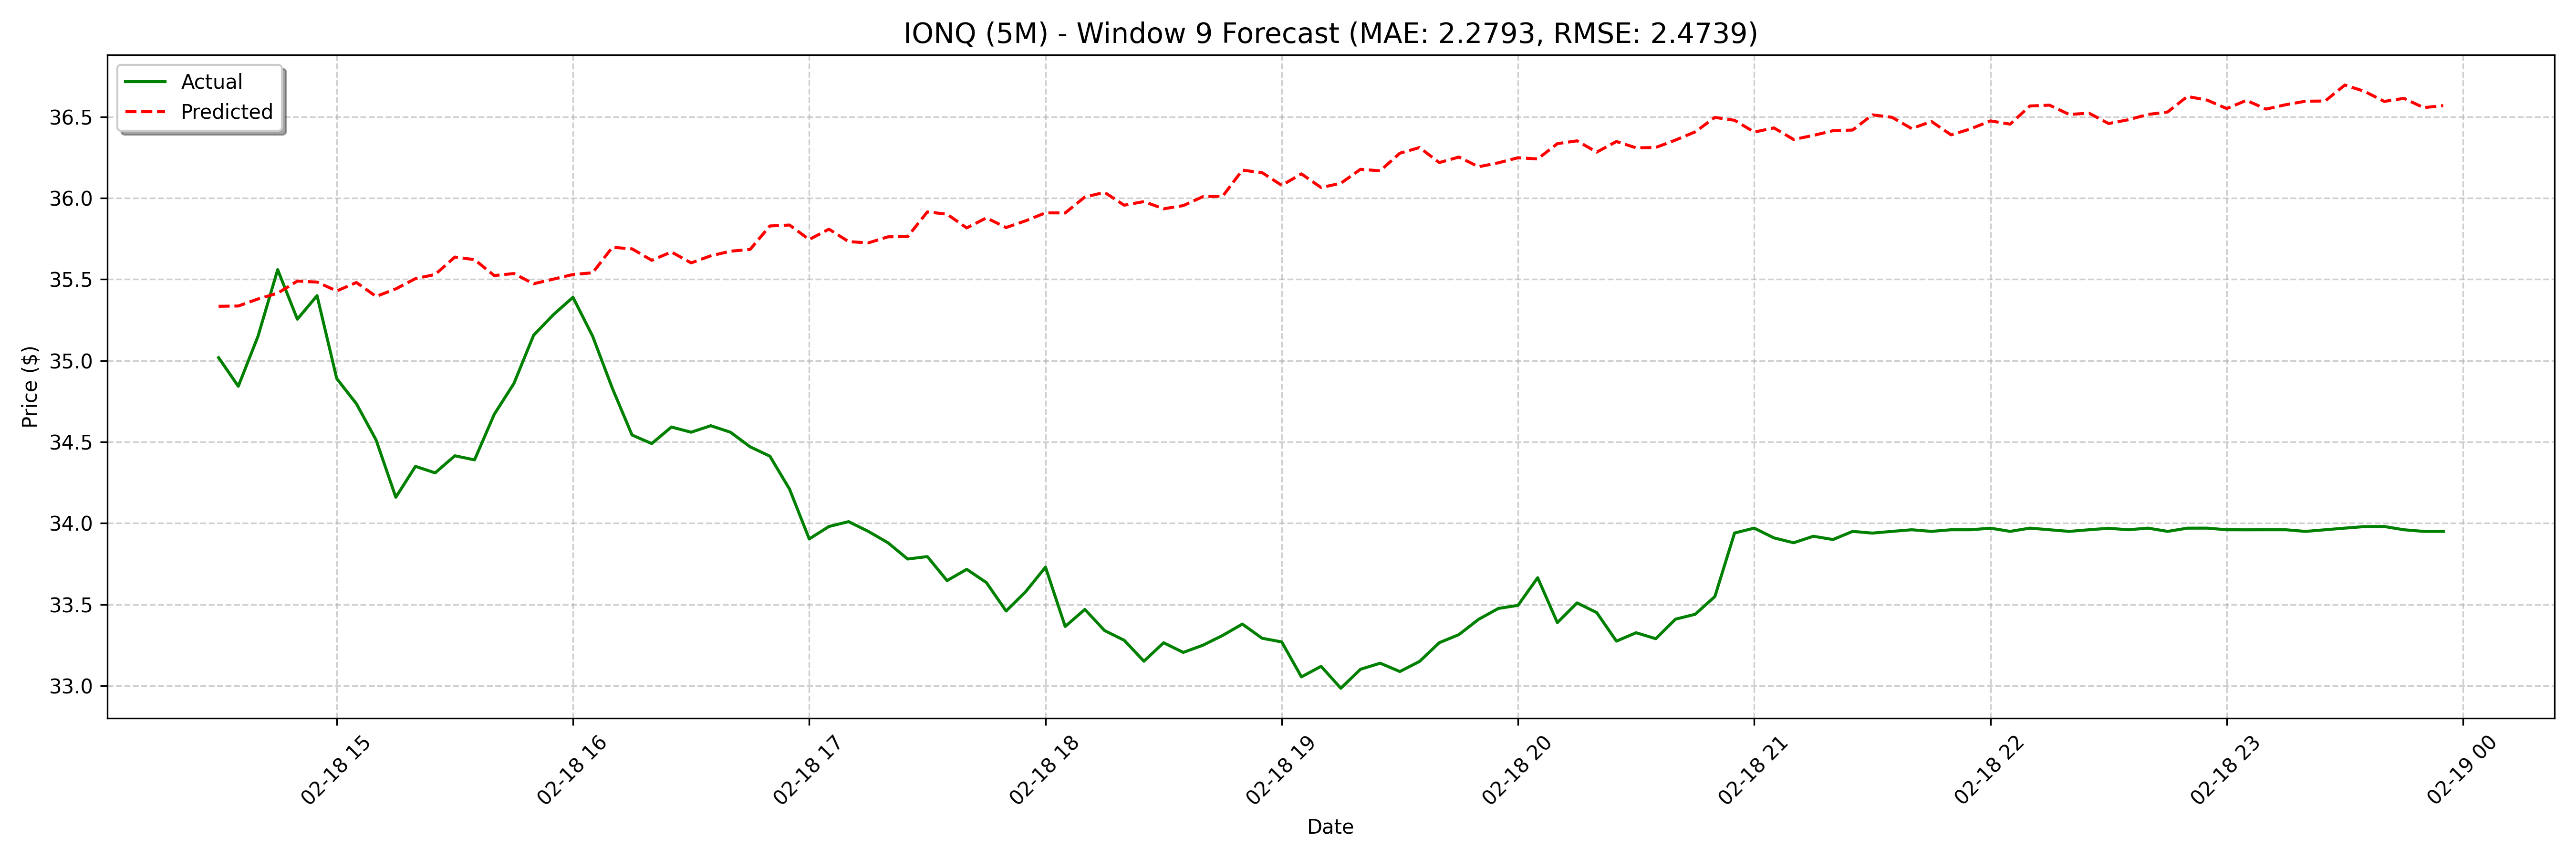

The table this chart was drawn from, first rows:
date, actual, forecast
2025-02-18 14:30:00, 35.02, 35.42
2025-02-18 14:35:00, 34.84, 35.37
2025-02-18 14:40:00, 35.15, 35.41
2025-02-18 14:45:00, 35.56, 35.33
2025-02-18 14:50:00, 35.26, 35.34
2025-02-18 14:55:00, 35.4, 35.38
2025-02-18 15:00:00, 34.89, 35.42
2025-02-18 15:05:00, 34.74, 35.49
2025-02-18 15:10:00, 34.51, 35.48
2025-02-18 15:15:00, 34.16, 35.43
2025-02-18 15:20:00, 34.35, 35.48
2025-02-18 15:25:00, 34.31, 35.4
2025-02-18 15:30:00, 34.42, 35.44
2025-02-18 15:35:00, 34.39, 35.51
2025-02-18 15:40:00, 34.67, 35.53
2025-02-18 15:45:00, 34.86, 35.64
2025-02-18 15:50:00, 35.16, 35.62
2025-02-18 15:55:00, 35.28, 35.52
2025-02-18 16:00:00, 35.39, 35.54
2025-02-18 16:05:00, 35.15, 35.47
2025-02-18 16:10:00, 34.83, 35.5
2025-02-18 16:15:00, 34.54, 35.53
2025-02-18 16:20:00, 34.49, 35.54
2025-02-18 16:25:00, 34.59, 35.7
2025-02-18 16:30:00, 34.56, 35.69
2025-02-18 16:35:00, 34.6, 35.62
2025-02-18 16:40:00, 34.56, 35.67
2025-02-18 16:45:00, 34.47, 35.6
2025-02-18 16:50:00, 34.41, 35.65
2025-02-18 16:55:00, 34.21, 35.67
2025-02-18 17:00:00, 33.9, 35.68
2025-02-18 17:05:00, 33.98, 35.83
2025-02-18 17:10:00, 34.01, 35.83
2025-02-18 17:15:00, 33.95, 35.75
2025-02-18 17:20:00, 33.88, 35.81
2025-02-18 17:25:00, 33.78, 35.73
2025-02-18 17:30:00, 33.79, 35.72
2025-02-18 17:35:00, 33.65, 35.76
2025-02-18 17:40:00, 33.72, 35.76
2025-02-18 17:45:00, 33.63, 35.92
2025-02-18 17:50:00, 33.46, 35.9
2025-02-18 17:55:00, 33.58, 35.82
2025-02-18 18:00:00, 33.73, 35.88
2025-02-18 18:05:00, 33.37, 35.82
2025-02-18 18:10:00, 33.47, 35.86
2025-02-18 18:15:00, 33.34, 35.91
2025-02-18 18:20:00, 33.28, 35.91
2025-02-18 18:25:00, 33.15, 36.01
2025-02-18 18:30:00, 33.26, 36.04
2025-02-18 18:35:00, 33.21, 35.96
2025-02-18 18:40:00, 33.25, 35.98
2025-02-18 18:45:00, 33.31, 35.93
2025-02-18 18:50:00, 33.38, 35.95
2025-02-18 18:55:00, 33.29, 36.01
2025-02-18 19:00:00, 33.27, 36.01
2025-02-18 19:05:00, 33.06, 36.17
2025-02-18 19:10:00, 33.12, 36.16
2025-02-18 19:15:00, 32.99, 36.08
2025-02-18 19:20:00, 33.1, 36.15
2025-02-18 19:25:00, 33.14, 36.07
... 68 more rows
